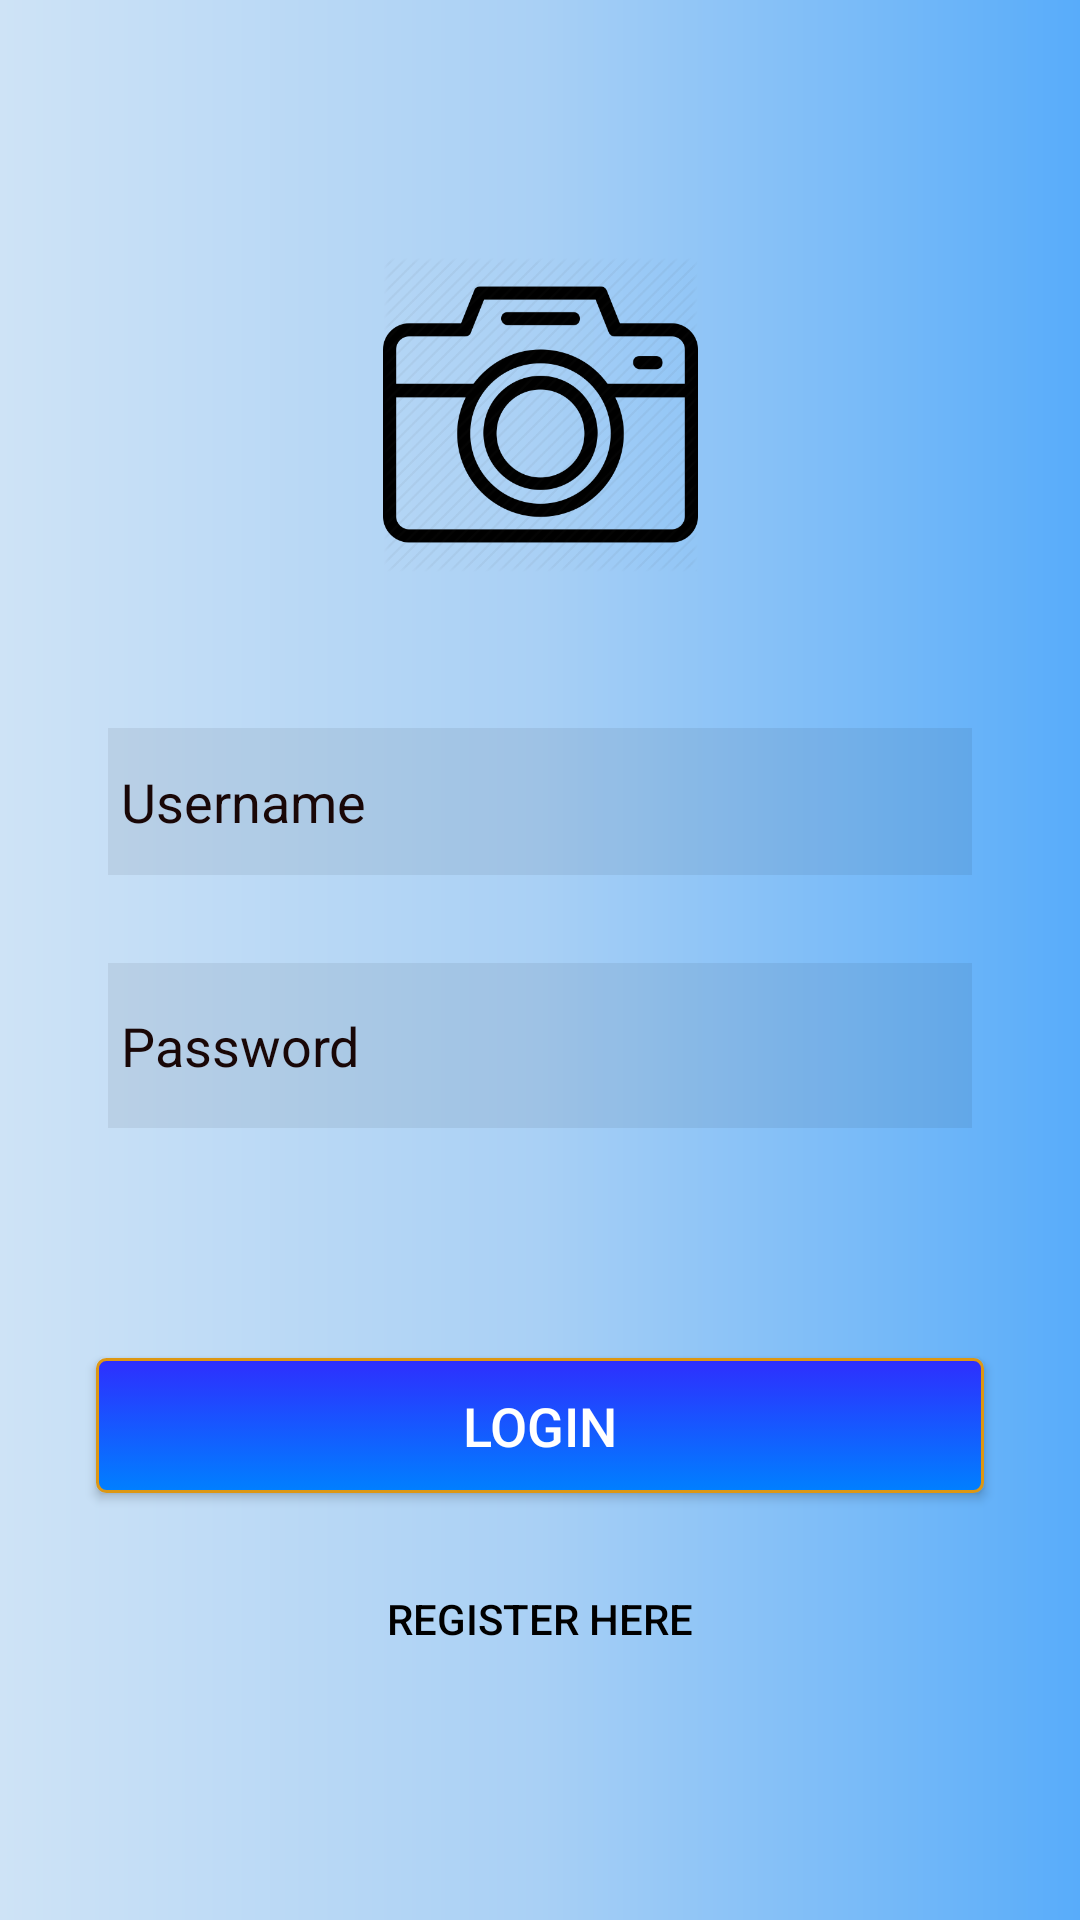

Reconstruct the res/layout file that produces this screen, plus the resources it refers to.
<!-- AndroidManifest.xml: application theme AppTheme -->
<!-- res/layout/login.xml -->
<?xml version="1.0" encoding="utf-8"?>
<androidx.constraintlayout.widget.ConstraintLayout
    xmlns:android="http://schemas.android.com/apk/res/android"
    xmlns:app="http://schemas.android.com/apk/res-auto"
    xmlns:tools="http://schemas.android.com/tools"
    android:orientation="vertical"
              android:layout_width="match_parent"
              android:layout_height="match_parent"
              android:background="@drawable/gradient">

    <EditText
        android:id="@+id/login_username"
        android:layout_width="288dp"
        android:layout_height="49dp"
        android:background="#11000000"
        android:hint=" Username"
        android:textColorHint="#190707"
        android:drawableLeft="@drawable/ic_action_username"
        app:layout_constraintBottom_toBottomOf="parent"
        app:layout_constraintEnd_toEndOf="parent"
        app:layout_constraintStart_toStartOf="parent"
        app:layout_constraintTop_toBottomOf="@+id/imageView3"
        app:layout_constraintVertical_bias="0.13" />

    <EditText
        android:id="@+id/login_password"
        android:layout_width="288dp"
        android:layout_height="55dp"
        android:background="#11000000"
        android:hint=" Password"
        android:inputType="textPassword"
        android:drawableLeft="@drawable/ic_action_password"
        android:textColorHint="#190707"
        app:layout_constraintBottom_toBottomOf="parent"
        app:layout_constraintEnd_toEndOf="parent"
        app:layout_constraintStart_toStartOf="parent"
        app:layout_constraintTop_toBottomOf="@+id/login_username"
        app:layout_constraintVertical_bias="0.100000024" />

    <Button
        android:id="@+id/login_button"
        android:layout_width="296dp"
        android:layout_height="45dp"
        android:layout_gravity="left|center_vertical"
        android:text="@string/login"
        android:textColor="@android:color/white"
        android:textSize="18sp"
        android:background="@drawable/login_button_desing"
        app:layout_constraintBottom_toBottomOf="parent"
        app:layout_constraintEnd_toEndOf="parent"
        app:layout_constraintStart_toStartOf="parent"
        app:layout_constraintTop_toBottomOf="@+id/login_password"
        app:layout_constraintVertical_bias="0.35000002" />



    <ImageView
        android:id="@+id/imageView3"
        android:layout_width="159dp"
        android:layout_height="105dp"
        android:layout_gravity="center"
        app:layout_constraintBottom_toBottomOf="parent"
        app:layout_constraintEnd_toEndOf="parent"
        app:layout_constraintStart_toStartOf="parent"
        app:layout_constraintTop_toTopOf="parent"
        app:layout_constraintVertical_bias="0.16000003"
        app:srcCompat="@drawable/logo" />

    <Button
        android:id="@+id/register_button"
        android:layout_width="wrap_content"
        android:layout_height="wrap_content"
        android:text="Register Here"
        android:textColor="@android:color/black"
        android:background="@android:color/transparent"
        app:layout_constraintBottom_toBottomOf="parent"
        app:layout_constraintEnd_toEndOf="parent"
        app:layout_constraintStart_toStartOf="parent"
        app:layout_constraintTop_toBottomOf="@+id/login_button"
        app:layout_constraintVertical_bias="0.19" />



</androidx.constraintlayout.widget.ConstraintLayout>
<!-- resources referenced by this layout -->
<resources>
  <!-- drawable gradient (drawable) -->
  <?xml version="1.0" encoding="utf-8"?>
  <shape xmlns:android="http://schemas.android.com/apk/res/android"
      android:shape="rectangle">
      <gradient
          android:startColor="#CEE3F6"
          android:centerColor="#A9D0F5"
          android:endColor="#58ACFA"
          android:angle="0"/>
      <corners
          android:radius="0dp"/>
  </shape>
  <!-- drawable login_button_desing (drawable) -->
  <?xml version="1.0" encoding="utf-8"?>
  <selector xmlns:android="http://schemas.android.com/apk/res/android" >
      <item android:state_pressed="true" >
          <shape android:shape="rectangle"  >
              <corners android:radius="3dip" />
              <stroke android:width="1dip" android:color="#dd9713" />
              <gradient android:angle="-90" android:startColor="#2E2EFE" android:endColor="#0080FF"  />
          </shape>
      </item>
      <item android:state_focused="true">
          <shape android:shape="rectangle"  >
              <corners android:radius="3dip" />
              <stroke android:width="1dip" android:color="#dd9713" />
              <solid android:color="#dd9713"/>
          </shape>
      </item>  
      <item >
         <shape android:shape="rectangle"  >
              <corners android:radius="3dip" />
              <stroke android:width="1dip" android:color="#dd9713" />
              <gradient android:angle="-90" android:startColor="#2E2EFE" android:endColor="#0080FF" />
         </shape>
      </item>
  </selector>
  <!-- drawable logo: png bitmap (drawable, 26020 bytes) -->
  <string name="login">Login</string>
  <style name="AppTheme" parent="AppTheme.Base" />
  <style name="AppTheme.Base" parent="Theme.AppCompat.Light.NoActionBar">
          
          <item name="colorPrimary">#3F51B5</item>
          
          <item name="colorPrimaryDark">#3949AB</item>
          
          <item name="colorAccent">#00B0FF</item>
          
      </style>
</resources>
